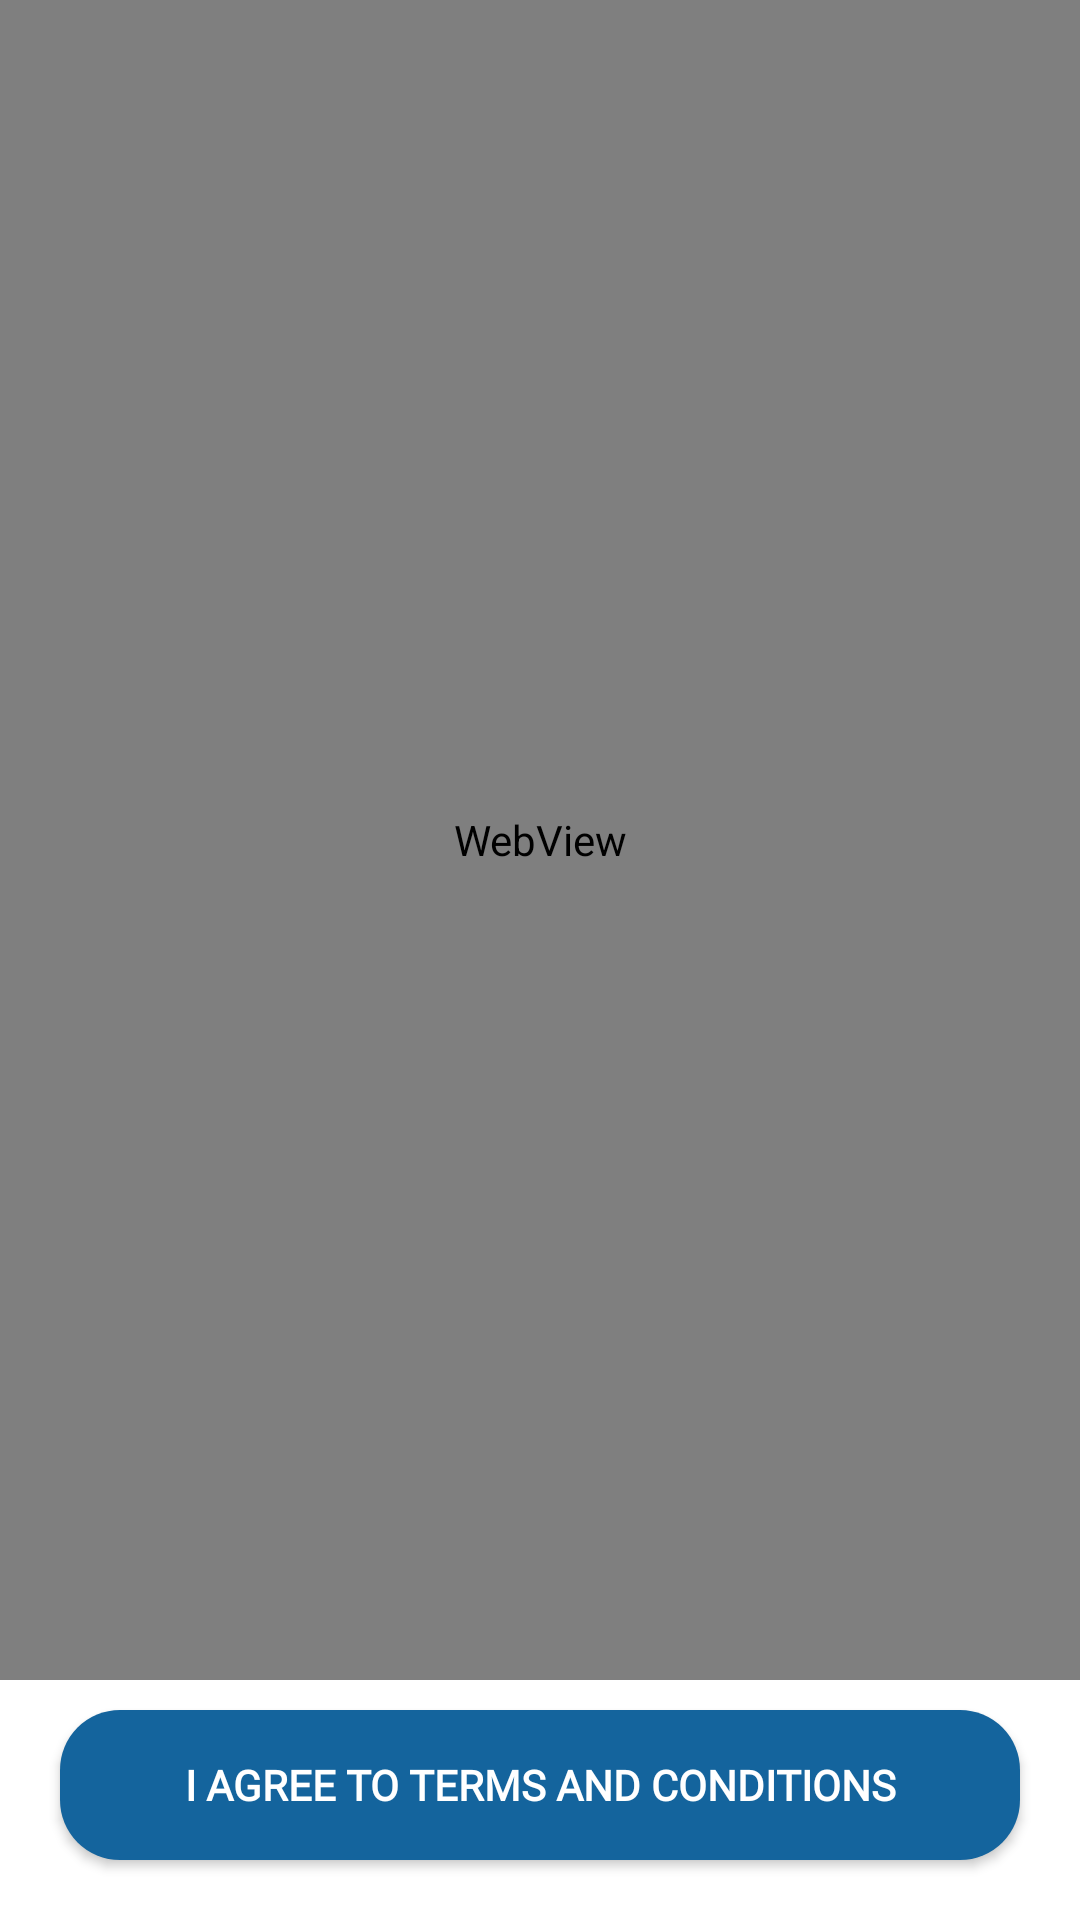

Produce the Android XML layout that renders to this screen, including the resource entries it uses.
<!-- AndroidManifest.xml: application theme Theme.MalawiVerificationApp -->
<!-- res/layout/activity_terms_page.xml -->
<?xml version="1.0" encoding="utf-8"?>
<LinearLayout xmlns:android="http://schemas.android.com/apk/res/android"
    xmlns:app="http://schemas.android.com/apk/res-auto"
    xmlns:tools="http://schemas.android.com/tools"
    android:layout_width="match_parent"
    android:layout_height="match_parent"
    android:orientation="vertical"
    tools:context=".TermsPage">

    <WebView
        android:id="@+id/webView"
        android:layout_width="match_parent"
        android:layout_height="match_parent"
        android:layout_weight="1"/>

    <Button
        android:id="@+id/acceptTerms"
        android:layout_width="match_parent"
        android:layout_height="@dimen/activity_margin_50dp"
        android:background="@drawable/terms_button"
        android:text="@string/agreeBtn"
        android:fontFamily="@font/latinotypeantartidaroundedmedium"
        android:textColor="@color/white"
        android:textStyle="bold"
        android:textSize="@dimen/activity_margin_14dp"
        android:layout_marginTop="@dimen/activity_margin_10dp"
        android:layout_marginBottom="@dimen/activity_margin_20dp"
        android:layout_marginEnd="@dimen/activity_margin_20dp"
        android:layout_marginStart="@dimen/activity_margin_20dp"/>



</LinearLayout>
<!-- resources referenced by this layout -->
<resources>
  <color name="white">#FFFFFFFF</color>
  <dimen name="activity_margin_10dp">10dp</dimen>
  <dimen name="activity_margin_14dp">14dp</dimen>
  <dimen name="activity_margin_20dp">20dp</dimen>
  <dimen name="activity_margin_50dp">50dp</dimen>
  <!-- drawable terms_button (drawable) -->
  <?xml version="1.0" encoding="utf-8"?>
  <shape xmlns:android="http://schemas.android.com/apk/res/android"
      android:shape="rectangle">
      <solid android:color="@color/apptheme" />
      <corners android:bottomRightRadius="20dp"
          android:bottomLeftRadius="20dp"
          android:topRightRadius="20dp"
          android:topLeftRadius="20dp"/>
  </shape>
  <string name="agreeBtn">I Agree to Terms and Conditions</string>
  <style name="Theme.MalawiVerificationApp" parent="Theme.MaterialComponents.Light.DarkActionBar">
          
          <item name="colorPrimary">@color/apptheme</item>
          <item name="colorPrimaryVariant">@color/purple_700</item>
          <item name="colorOnPrimary">@color/white</item>
          
          <item name="colorSecondary">@color/teal_200</item>
          <item name="colorSecondaryVariant">@color/teal_700</item>
          <item name="colorOnSecondary">@color/black</item>
          
          <item name="android:statusBarColor">?attr/colorPrimary</item>
          
      </style>
  <color name="apptheme">#14649d</color>
  <color name="purple_700">#FF3700B3</color>
  <color name="teal_200">#FF03DAC5</color>
  <color name="teal_700">#FF018786</color>
  <color name="black">#FF000000</color>
</resources>
